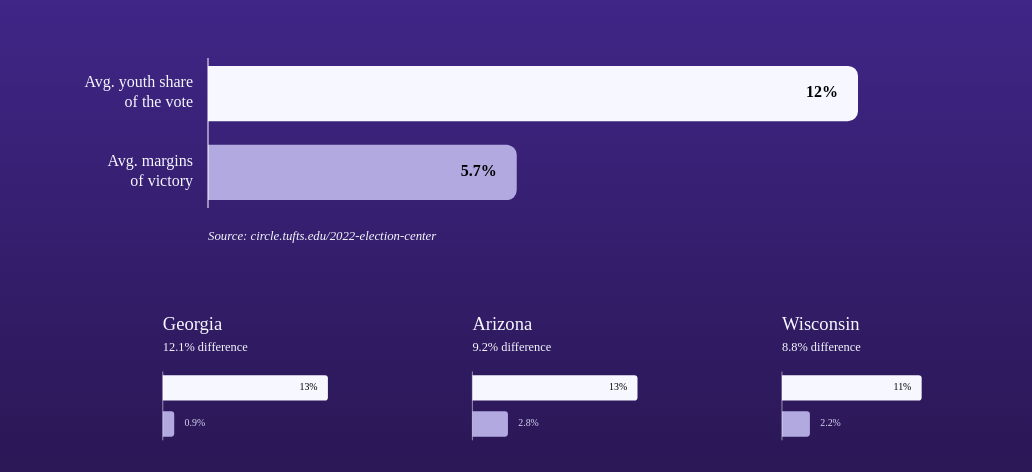
D3 v6 page, settled after 480 driven frames (8 s of simulated time); the page loaded 1 data file(s).


    async function init() {

        // if we add a dataset we can edit and use this code
        let data = await d3.csv('state_programs.csv', d3.autoType)

        // let mapping = { x: 'date', y: 'Users' }

        let youth_share_vis = youth_share("#youth_share", data)
        let state_vis = youth_share_state("#youth_share_state", data)

    }
    init()


// ── youth_share.js
// © 2023 Data Culture
// Released under the ISC license.
// https://studio.datacult.com/ 

'use strict'

let youth_share = ((selector = '#youth_share', data) => {

    var isMobile = /Android|webOS|iPhone|iPad|iPod|BlackBerry|IEMobile|Opera Mini/i.test(navigator.userAgent) ? true : false

    data = [
        { category: "A", value: 12 },
        { category: "B", value: 5.7 },
    ];

    ////////////////////////////////////
    //////////// svg setup /////////////
    ////////////////////////////////////

    var body = d3.select(selector)
    body.html("")

    // margins for SVG
    const margin = isMobile ? {
        left: 50,
        right: 50,
        top: 50,
        bottom: 50
    } : {
        left: 200,
        right: 150,
        top: 50,
        bottom: 50
    }

    // responsive width & height (adjusts ViewBox) - currently set for a full window view
    const svgWidth = isMobile ? /*screen.width * 1.5*/500 : 1000
    const svgHeight = isMobile ? /*screen.width * 1.2*/ 300: 250

    // helper calculated variables for inner width & height
    const height = svgHeight - margin.top - margin.bottom
    const width = svgWidth - margin.left - margin.right

    // add SVG
    d3.select(`${selector} svg`).remove();

    d3.select(selector)
    .style('display','flex')
    .style('flex-direction','column')
    .style('align-items','center')
    .style('justify-content','center')

    const svg = d3.select(selector)
        .append('svg')
        .attr("viewBox", `0 0 ${svgWidth} ${svgHeight}`)
        .append('g')
        .attr("transform", "translate(" + margin.left + "," + margin.top + ")")

    ////////////////////////////////////
    //////////// Scales ////////////////
    //////////////////////////////////// 

    // Add color scale
    const colorScale = d3.scaleOrdinal()
        .domain(["A", "B"])
        .range(["#f7f8ff", "#B1A9E0"]);

    // Define the bar chart scales
    const x = d3.scaleLinear().range([0, width]);
    const y = d3.scaleBand().range([0, height]).paddingInner(isMobile? 0.4:0.3).paddingOuter(isMobile? 0.2:0.1);

    // Set the scale domains based on the data
    x.domain([0, d3.max(data, (d) => d.value)]);
    y.domain(data.map((d) => d.category));


    ////////////////////////////////////
    //////////// add to DOM ////////////
    //////////////////////////////////// 


    // Create and position the bars

    let bars = svg
        .selectAll(".bar")
        .data(data)
        .join("path")
        .attr("class", "bar")
        .attr("fill", d => colorScale(d.category))
        .attr("y", (d) => y(d.category))
        .attr("height", y.bandwidth())
        .attr("x", 0)
        .attr("width", 0)
        .attr("d", (d) => rightRoundedRect(0, y(d.category), 0, y.bandwidth(), 0));

    
    var font_family = 'Barlow'

    let bar_text = svg
        .selectAll(".bar_value")
        .data(data)
        .join("text")
        .attr("class", "bar_value")
        .attr("y", (d) => y(d.category) + (y.bandwidth() / 2))
        .attr("x", (d) => x(d.value) - 20)
        .attr("alignment-baseline", "middle")
        .attr("text-anchor", "end")
        .style('font-weight', '700')
        .style('font-size', isMobile ? '1.125em': '1em')
        .style('font-family',font_family)
        .attr("opacity", 0)
        .text(d => d.value + "%")

    svg.append("text")
        .attr("x", -15)
        .attr("y", y("A") + (y.bandwidth() / 2) - 10)
        .attr("alignment-baseline", "middle")
        .attr("text-anchor", "end")
        .attr("fill", "#f7f8ff")
        .style('font-size', '1em')
        .style('font-family',font_family)
        .text("Avg. youth share")
        .attr('opacity',isMobile? 0:1);

    svg.append("text")
        .attr("x", -15)
        .attr("y", y("A") + (y.bandwidth() / 2) + 10)
        .attr("alignment-baseline", "middle")
        .attr("text-anchor", "end")
        .attr("fill", "#f7f8ff")
        .style('font-size', '1em')
        .style('font-family',font_family)
        .text("of the vote")
        .attr('opacity',isMobile? 0:1);

    svg.append("text")
        .attr("x", 10)
        .attr("y", y("A")  - 10)
        .attr("alignment-baseline", "bottom")
        .attr("text-anchor", "start")
        .attr("fill", "#f7f8ff")
        .style('font-size', '1.125em')
        .style('font-family',font_family)
        .text("Avg. youth share of the vote")
        .attr('opacity',isMobile? 1:0);

    svg.append("text")
        .attr("x", -15)
        .attr("y", y("B") + (y.bandwidth() / 2) - 10)
        .attr("alignment-baseline", "middle")
        .attr("text-anchor", "end")
        .attr("fill", "#f7f8ff")
        .style('font-size', '1em')
        .style('font-family',font_family)
        .text("Avg. margins")
        .attr('opacity',isMobile? 0:1);

    svg.append("text")
        .attr("x", -15)
        .attr("y", y("B") + (y.bandwidth() / 2) + 10)
        .attr("alignment-baseline", "middle")
        .attr("text-anchor", "end")
        .attr("fill", "#f7f8ff")
        .style('font-size', '1em')
        .style('font-family',font_family)
        .text("of victory")
        .attr('opacity',isMobile? 0:1);

        svg.append("text")
        .attr("x", 10)
        .attr("y", y("B")  - 10)
        .attr("alignment-baseline", "bottom")
        .attr("text-anchor", "start")
        .attr("fill", "#f7f8ff")
        .style('font-size', '1.125em')
        .style('font-family',font_family)
        .text("Avg. margins of victory")
        .attr('opacity',isMobile? 1:0);

       var data_source =  svg.append("text")
            .attr('x',0)
            .attr("y", y("B")  + y.bandwidth()+40)
            .text('Source: ')
            .style('font-family',font_family)
            .attr("alignment-baseline", "top")
            .attr("fill", "#f7f8ff")
            .style('font-size', '0.8em')
            .style('font-style','italic')

        data_source
            .append('a')
            .attr('href','https://circle.tufts.edu/2022-election-center')
            .attr('target','_blank')
            .append('tspan')
            .text('circle.tufts.edu/2022-election-center')
            .attr("fill", "#f7f8ff")
            .style('font-family',font_family)

    // update

    /// scroll observer for initial load
    let options = {
        root: null,
        rootMargin: "0px",
        threshold: [.5]
      };

        const share = document.querySelector(selector);

        const shareObserver = new IntersectionObserver(handleShare, options);
    
        function handleShare(entry, observer) {
            if (entry[0].intersectionRatio > .5) {
                update()
            }
        };
    
        shareObserver.observe(share);

    let transition_time = 1000

   function update() {
        bars
        .transition()
        .delay(function (d, i) { return transition_time * i; })
        .duration(transition_time)
        .attr("width", (d) => x(d.value))
        .attr("d", (d) => rightRoundedRect(0, y(d.category), x(d.value), y.bandwidth(), 10));

    bar_text
        .transition()
        .delay(function (d, i) { return (transition_time * i) + (transition_time / 2) + 200; })
        .duration(transition_time / 2)
        .attr("opacity", 1)
    }
   


    function rightRoundedRect(x, y, width, height, radius) {
        return "M" + x + "," + y
            + "h" + (width - radius)
            + "a" + radius + "," + radius + " 0 0 1 " + radius + "," + radius
            + "v" + (height - 2 * radius)
            + "a" + radius + "," + radius + " 0 0 1 " + -radius + "," + radius
            + "h" + (radius - width)
            + "z";
    }


    ////////////////////////////////////
    //////////// axis //////////////////
    //////////////////////////////////// 

    let axis_baseline = svg
        .append("line")
        .attr("x1", 0)
        .attr("x2", 0)
        .attr("y1", 0)
        .attr("y2", height)
        .attr("stroke", "white");

})


// ── youth_share_state.js
// © 2023 Data Culture
// Released under the ISC license.
// https://studio.datacult.com/ 

'use strict'

let youth_share_state = ((selector = '#youth_share_state', data) => {

    var isMobile = /Android|webOS|iPhone|iPad|iPod|BlackBerry|IEMobile|Opera Mini/i.test(navigator.userAgent) ? true : false

    data = [
        { state: "Georgia", difference: 12.1 },
        { state: "Arizona", difference: 9.2 },
        { state: "Wisconsin", difference: 8.8 },
    ];

    let bar_data = {
        "Georgia": [
            { category: "A", value: 13 },
            { category: "B", value: 0.9 }
        ],
        "Arizona": [
            { category: "A", value: 13 },
            { category: "B", value: 2.8 }
        ],
        "Wisconsin": [
            { category: "A", value: 11 },
            { category: "B", value: 2.2 }
        ]
    }

    ////////////////////////////////////
    //////////// svg setup /////////////
    ////////////////////////////////////

    var body = d3.select(selector)
    body.html("")

    // margins for SVG
    const margin = isMobile ? {
        left: 60,
        right: 50,
        top: 50,
        bottom: 50
    } : {
        left: 100,
        right: 50,
        top: 50,
        bottom: 50
    }

    // responsive width & height (adjusts ViewBox) - currently set for a full window view
    const svgWidth = isMobile ? screen.width * 1 : 1000
    const svgHeight = isMobile ? screen.height * .9 : 200

    // helper calculated variables for inner width & height
    const height = svgHeight - margin.top - margin.bottom
    const width = svgWidth - margin.left - margin.right

    let transition_time = 1000

    // add SVG
    d3.select(`${selector} svg`).remove();

    d3.select(selector)
    .style('display','flex')
    .style('flex-direction','column')
    .style('align-items','center')
    .style('justify-content','center')

    const svg = d3.select(selector)
        .append('svg')
        .attr("viewBox", `0 0 ${svgWidth} ${svgHeight}`)
        .append('g')
        .attr("transform", "translate(" + margin.left + "," + margin.top + ")")

    ////////////////////////////////////
    //////////// Scales ////////////////
    //////////////////////////////////// 

    // Add color scale
    const colorScale = d3.scaleOrdinal()
        .domain(["A", "B"])
        .range(["#f7f8ff", "#B1A9E0"]);

    var group_space = 50

    const groupSpaceY = d3.scaleOrdinal()
        .domain([0, 1, 2, 3])
        .range([0, 184 + group_space, 384 + group_space * 2, 525 + group_space * 3])


    ////////////////////////////////////
    //////////// add to DOM ////////////
    //////////////////////////////////// 

    data.forEach((d, j) => {

        var left_margin = 50

        var group_width = 250,
            per_row = isMobile ? 1 : 3,
            bar_transpose = 60

        var row = Math.ceil((j + 1) / per_row) - 1, col = (j) % per_row, bar_width = 50

        // Define the bar chart scales
        let x = d3.scaleLinear().range([0, group_width - left_margin - 40]);
        let y = d3.scaleBand().range([0, isMobile ? bar_width : height / (per_row*0.5)]).paddingInner(0.3).paddingOuter(0.1);

        // Set the scale domains based on the data
        x.domain([0, 13]);
        y.domain(["A", "B"]);

        var colScale = d3.scaleOrdinal()
            .domain([0, 1, 2])
            .range([0, width / 2 - group_width / 2, width - group_width])


        var state_group = svg.append('g')
            .attr('class', 'state-group')
            .attr('id', d.State)
            .attr('transform', isMobile ? `translate(${colScale(col)},${isMobile ? j*200: groupSpaceY(row)}) scale(1.2)`: `translate(${colScale(col)},${isMobile ? j*180: groupSpaceY(row)})`)


        state_group.append('image')
            .attr('class', 'state-outline')
            .attr('href', 'https://datacult.github.io/vdo-2022/assets/states/' + d.state + '.svg')
            .attr("opacity", 0.3)

        state_group.append('text')
            .attr('class', 'state-name')
            .attr('transform', 'translate(' + left_margin + ',20)')
            .text(d.state)
            .style('font-family', 'Barlow Semi Condensed')
            .style('font-size', '18px')
            .style('font-weight', '500')
            .style('fill', "#f7f8ff")

        var imp_text = state_group.append('text')
            .attr('class', 'difference')
            .attr('transform', 'translate(' + left_margin + ',40)')
            .text(d.difference + '%')
            .style('font-family', 'Barlow')
            .style('font-size', '12px')
            .style('fill', "#f7f8ff")

        imp_text.append('tspan')
            .text(' difference')
            .style('font-family', 'Barlow')
            .style('font-size', '12px')
            .style('fill', "#f7f8ff")

        let bars = state_group
            .selectAll(`.${d.state}_bar`)
            .data(bar_data[d.state])
            .join("path")
            .attr("class", `${d.state}_bar`)
            .attr("fill", d => colorScale(d.category))
            .attr("y", (d) => y(d.category))
            .attr("height", y.bandwidth())
            .attr("x", left_margin)
            .attr("width", 0)
            .attr("d", (d) => rightRoundedRect(left_margin, y(d.category) + bar_transpose, 0, y.bandwidth(), 0));


        let bar_text = state_group
            .selectAll(`.${d.state}_bar_value`)
            .data(bar_data[d.state])
            .join("text")
            .attr("class", `${d.state}_bar_value`)
            .attr("y", (d) => y(d.category) + (y.bandwidth() / 2) + bar_transpose)
            .attr("x", (d) => d.category == "A" ? x(d.value) - 10 + left_margin : x(d.value) + 10 + left_margin)
            .attr("alignment-baseline", "middle")
            .attr("text-anchor", d => d.category == "A" ? "end" : "start")
            .attr("fill", d => d.category == "A" ? "#000000" : "#D6D6F2")
            .style('font-size', '0.6em')
            .style('font-weight', '500')
            .style('font-family', 'Barlow')
            .attr("opacity", 0)
            .text(d => d.value + "%")


        

        /// scroll observer for initial load
    let options = {
        root: null,
        rootMargin: "0px",
        threshold: [.5]
      };

        const shareST = document.querySelector(selector);

        const shareSTObserver = new IntersectionObserver(handleShareST, options);
    
        function handleShareST(entry, observer) {
            if (entry[0].intersectionRatio > .5) {
                update()
            }
        };
    
        shareSTObserver.observe(shareST);

   function update() {
    bars
    .transition()
    .delay(function (d, i) { return transition_time * i; })
    .duration(transition_time)
    .attr("width", (d) => x(d.value))
    .attr("d", (d) => rightRoundedRect(left_margin, y(d.category) + bar_transpose, x(d.value), y.bandwidth(), 3));

bar_text
    .transition()
    .delay(function (d, i) { return (transition_time * i) + (transition_time / 2) + 200; })
    .duration(transition_time / 2)
    .attr("opacity", 1)
    }

        ////////////////////////////////////
        //////////// axis //////////////////
        //////////////////////////////////// 

        let axis_baseline = state_group
            .append("line")
            .attr("x1", left_margin)
            .attr("x2", left_margin)
            .attr("y1", bar_transpose)
            .attr("y2", bar_transpose + (isMobile ? bar_width : height / (per_row * 0.5)))
            .attr("stroke-width", 0.5)
            .attr("stroke", "white");

    });

    function rightRoundedRect(x, y, width, height, radius) {
        return "M" + x + "," + y
            + "h" + (width - radius)
            + "a" + radius + "," + radius + " 0 0 1 " + radius + "," + radius
            + "v" + (height - 2 * radius)
            + "a" + radius + "," + radius + " 0 0 1 " + -radius + "," + radius
            + "h" + (radius - width)
            + "z";
    }



})



### data: state_programs.csv
State, Total, Radio, Streaming, Reminders, Peer
Arizona, 15,511,749, 6,299,380, 7,980,966, 741,110, 271,191
Colorado, 2,794,334, 1,462,996, 446,023, 660,924, 224,391
Florida, 9,427,343, 5,961,785, 1,062,180, 2,403,378, 
Georgia, 19,119,342, 7,813,008, 7,131,166, 2,185,728, 1,079,588
Michigan, 13,053,281, 4,698,121, 6,748,185, 1,116,317, 408,894
Nevada, 5,120,623, 2,543,164, 1,968,963, 302,307, 170,902
North Carolina, 8,760,237, 6,461,315, 1,054,656, 1,018,102, 226,164
Ohio, 6,725,040, 4,859,343, 799,159, 1,066,538, 
Pennsylvania, 10,386,614, 7,394,220, 1,363,824, 1,212,767, 380,803
Texas, 17,817,255, 12,044,157, 2,308,939, 3,464,159, 
Wisconsin, 5,443,066, 2,954,662, 1,903,124, 451,736, 35,034